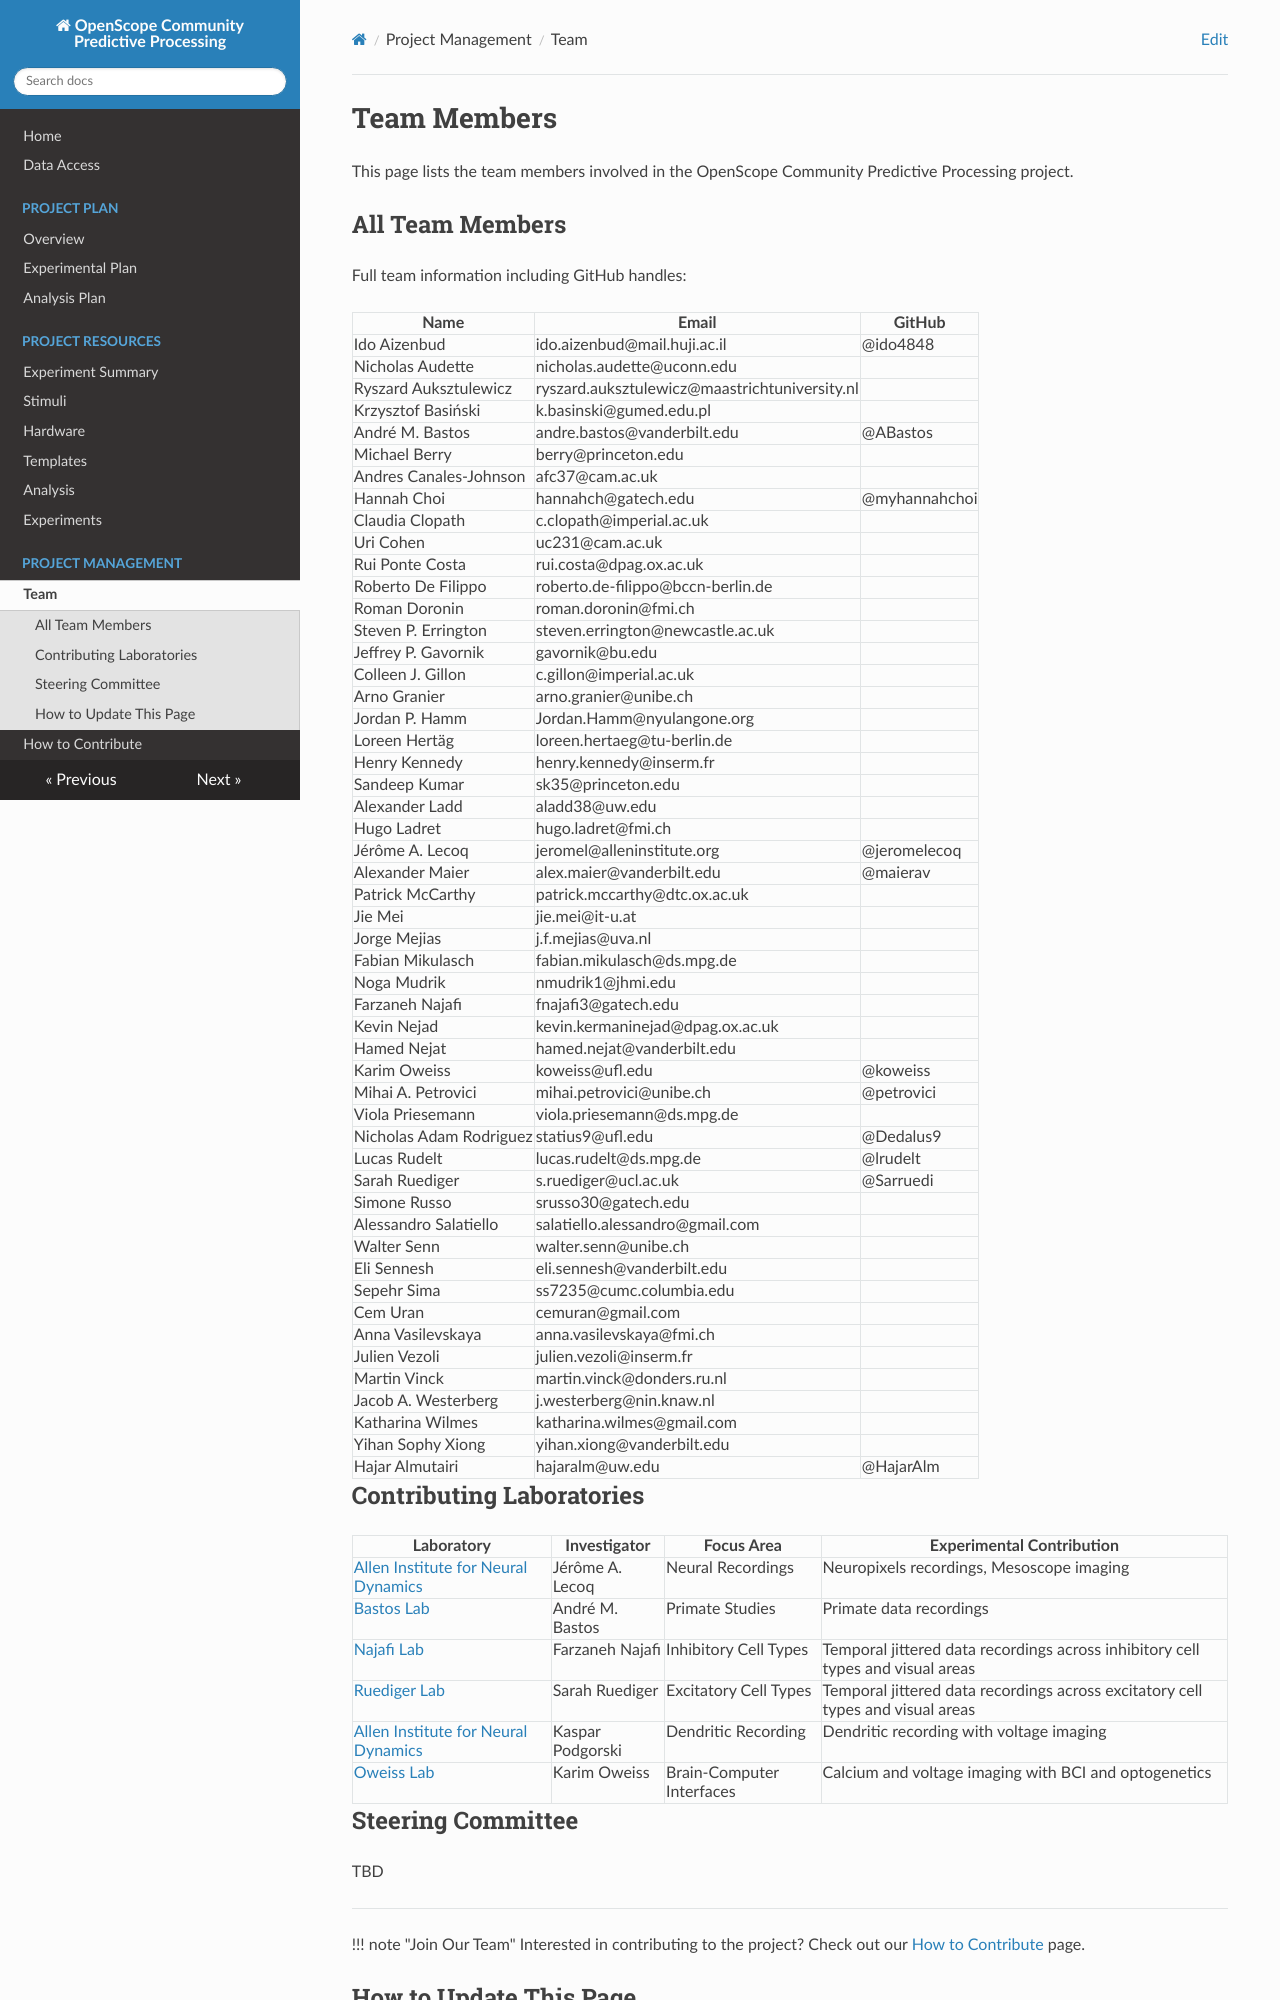

repository: AllenNeuralDynamics/openscope-community-predictive-processing · page: people/index.html · generator: mkdocs

# Team Members

This page lists the team members involved in the OpenScope Community Predictive Processing project.

## All Team Members

Full team information including GitHub handles:

| Name | Email | GitHub |
|------|-------|--------|
| Ido Aizenbud | ido.aizenbud@mail.huji.ac.il | @ido4848 |
| Nicholas Audette | nicholas.audette@uconn.edu | |
| Ryszard Auksztulewicz | ryszard.auksztulewicz@maastrichtuniversity.nl | |
| Krzysztof Basiński | k.basinski@gumed.edu.pl | |
| André M. Bastos | andre.bastos@vanderbilt.edu | @ABastos |
| Michael Berry | berry@princeton.edu | |
| Andres Canales-Johnson | afc37@cam.ac.uk | |
| Hannah Choi | hannahch@gatech.edu | @myhannahchoi |
| Claudia Clopath | c.clopath@imperial.ac.uk | |
| Uri Cohen | uc231@cam.ac.uk | |
| Rui Ponte Costa | rui.costa@dpag.ox.ac.uk | |
| Roberto De Filippo | roberto.de-filippo@bccn-berlin.de | |
| Roman Doronin | roman.doronin@fmi.ch | |
| Steven P. Errington | steven.errington@newcastle.ac.uk | |
| Jeffrey P. Gavornik | gavornik@bu.edu | |
| Colleen J. Gillon | c.gillon@imperial.ac.uk | |
| Arno Granier | arno.granier@unibe.ch | |
| Jordan P. Hamm | Jordan.Hamm@nyulangone.org | |
| Loreen Hertäg | loreen.hertaeg@tu-berlin.de | |
| Henry Kennedy | henry.kennedy@inserm.fr | |
| Sandeep Kumar | sk35@princeton.edu | |
| Alexander Ladd | aladd38@uw.edu | |
| Hugo Ladret | hugo.ladret@fmi.ch | |
| Jérôme A. Lecoq | jeromel@alleninstitute.org | @jeromelecoq |
| Alexander Maier | alex.maier@vanderbilt.edu | @maierav |
| Patrick McCarthy | patrick.mccarthy@dtc.ox.ac.uk | |
| Jie Mei | jie.mei@it-u.at | |
| Jorge Mejias | j.f.mejias@uva.nl | |
| Fabian Mikulasch | fabian.mikulasch@ds.mpg.de | |
| Noga Mudrik | nmudrik1@jhmi.edu | |
| Farzaneh Najafi | fnajafi3@gatech.edu | |
| Kevin Nejad | kevin.kermaninejad@dpag.ox.ac.uk | |
| Hamed Nejat | hamed.nejat@vanderbilt.edu | |
| Karim Oweiss | koweiss@ufl.edu | @koweiss |
| Mihai A. Petrovici | mihai.petrovici@unibe.ch | @petrovici |
| Viola Priesemann | viola.priesemann@ds.mpg.de | |
| Nicholas Adam Rodriguez | statius9@ufl.edu | @Dedalus9 |
| Lucas Rudelt | lucas.rudelt@ds.mpg.de | @lrudelt |
| Sarah Ruediger | s.ruediger@ucl.ac.uk | @Sarruedi |
| Simone Russo | srusso30@gatech.edu | |
| Alessandro Salatiello | salatiello.alessandro@gmail.com | |
| Walter Senn | walter.senn@unibe.ch | |
| Eli Sennesh | eli.sennesh@vanderbilt.edu | |
| Sepehr Sima | ss7235@cumc.columbia.edu | |
| Cem Uran | cemuran@gmail.com | |
| Anna Vasilevskaya | anna.vasilevskaya@fmi.ch | |
| Julien Vezoli | julien.vezoli@inserm.fr | |
| Martin Vinck | martin.vinck@donders.ru.nl | |
| Jacob A. Westerberg | j.westerberg@nin.knaw.nl | |
| Katharina Wilmes | katharina.wilmes@gmail.com | |
| Yihan Sophy Xiong | yihan.xiong@vanderbilt.edu | |
| Hajar Almutairi | hajaralm@uw.edu | @HajarAlm |
